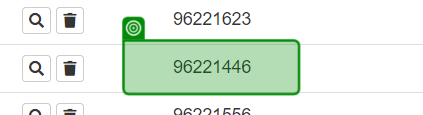
Workflow: FinetuneSelectorsExample

Step 1: get-text from the table cell in window 'ACME System 1 - Work Items' (chrome.exe)

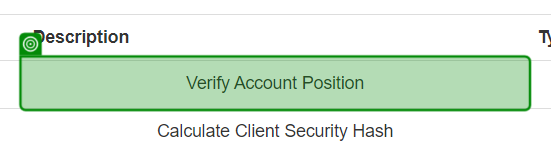
Step 2: get-text from the table cell in window 'ACME System 1 - Work Items' (chrome.exe)
